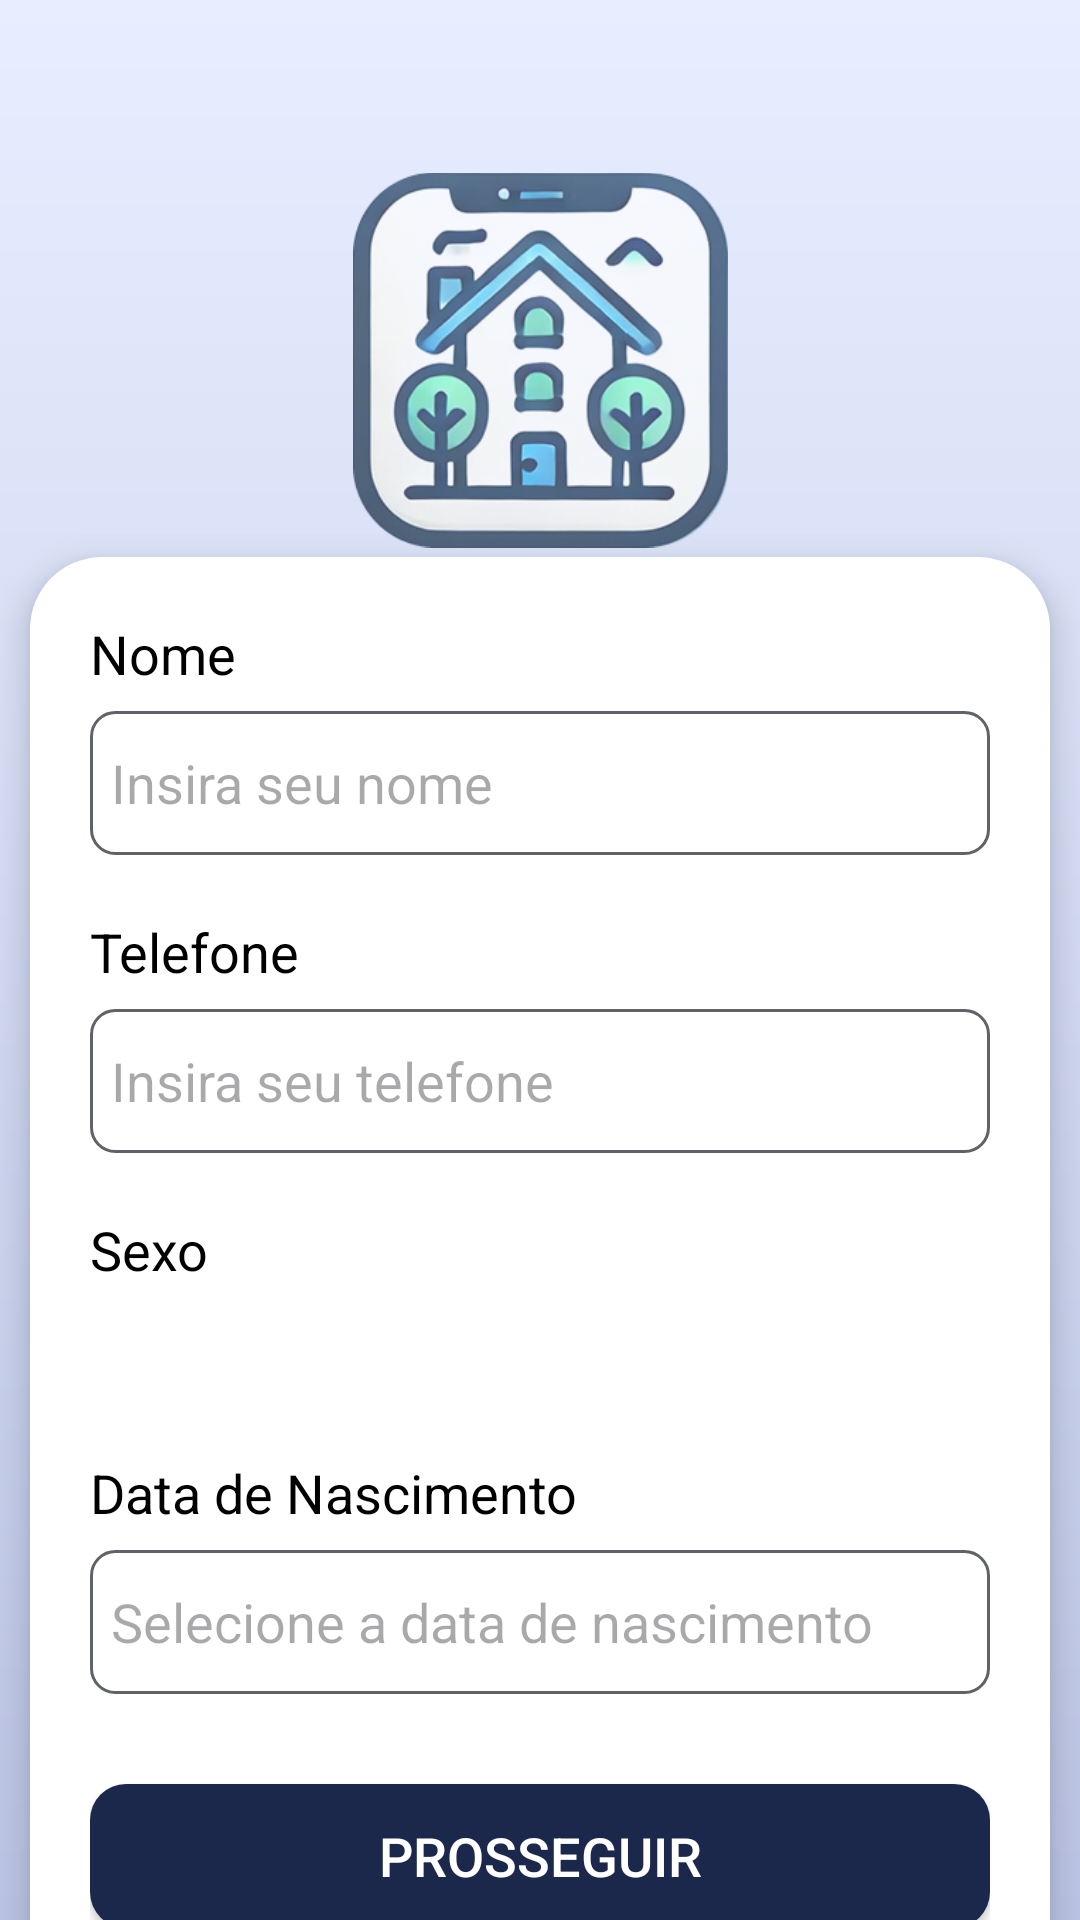

Reconstruct the res/layout file that produces this screen, plus the resources it refers to.
<!-- AndroidManifest.xml: application theme Theme.RoomMate -->
<!-- res/layout/activity_signup2.xml -->
<?xml version="1.0" encoding="utf-8"?>
<androidx.constraintlayout.widget.ConstraintLayout xmlns:android="http://schemas.android.com/apk/res/android"
    xmlns:app="http://schemas.android.com/apk/res-auto"
    android:layout_width="match_parent"
    android:layout_height="match_parent"
    android:background="@drawable/bg_gradient1">

    <ImageView
        android:id="@+id/logo_img"
        android:layout_width="125dp"
        android:layout_height="150dp"
        android:alpha=".7"
        android:contentDescription="@string/logo_img_description"
        android:src="@drawable/logo_image"
        app:layout_constraintEnd_toEndOf="parent"
        app:layout_constraintStart_toStartOf="parent"
        app:layout_constraintTop_toTopOf="parent"
        android:layout_marginTop="45dp"/>

    <LinearLayout
        android:layout_width="340dp"
        android:layout_height="wrap_content"
        android:background="@drawable/dialog_shape"
        android:elevation="7dp"
        android:orientation="vertical"
        android:padding="20dp"
        app:layout_constraintEnd_toEndOf="parent"
        app:layout_constraintStart_toStartOf="parent"
        app:layout_constraintTop_toBottomOf="@id/logo_img"
        app:layout_constraintBottom_toBottomOf="parent"
        app:layout_constraintVertical_bias=".3">

        <TextView
            android:layout_width="wrap_content"
            android:layout_height="wrap_content"
            android:text="@string/name"
            android:textColor="@color/black"
            android:textSize="18sp" />

        <EditText
            android:layout_width="match_parent"
            android:layout_height="48dp"
            android:layout_marginTop="7dp"
            android:autofillHints="Nome"
            android:background="@drawable/text_box_shape"
            android:hint="@string/name_hint"
            android:inputType="text"
            android:padding="7dp" />

        <TextView
            android:layout_width="wrap_content"
            android:layout_height="wrap_content"
            android:text="@string/phone"
            android:textColor="@color/black"
            android:textSize="18sp"
            android:layout_marginTop="20dp"/>

        <EditText
            android:layout_width="match_parent"
            android:layout_height="48dp"
            android:layout_marginTop="7dp"
            android:autofillHints="Telefone"
            android:background="@drawable/text_box_shape"
            android:hint="@string/phone_hint"
            android:inputType="phone"
            android:padding="7dp" />

        <TextView
            android:layout_width="wrap_content"
            android:layout_height="wrap_content"
            android:layout_marginTop="20dp"
            android:text="@string/sex"
            android:textColor="@color/black"
            android:textSize="18sp" />

        <Spinner
            android:id="@+id/spinnerDays"
            android:layout_width="0dp"
            android:layout_height="wrap_content"
            android:layout_marginTop="15dp"
            android:entries="@array/sex_array"
            android:background="@drawable/text_box_shape"/>

        <TextView
            android:layout_width="wrap_content"
            android:layout_height="wrap_content"
            android:layout_marginTop="20dp"
            android:text="@string/birth_date"
            android:textColor="@color/black"
            android:textSize="18sp" />

        <EditText
            android:layout_width="match_parent"
            android:layout_height="48dp"
            android:layout_marginTop="7dp"
            android:autofillHints="Data de nascimento"
            android:background="@drawable/text_box_shape"
            android:hint="@string/birth_date_hint"
            android:inputType="phone"
            android:padding="7dp" />

        <androidx.appcompat.widget.AppCompatButton
            android:layout_width="match_parent"
            android:layout_height="wrap_content"
            android:layout_marginTop="30dp"
            android:background="@drawable/button_shape"
            android:backgroundTint="@color/blue4"
            android:textColor="@color/white"
            android:text="@string/proceed"
            android:textSize="18sp" />
    </LinearLayout>


</androidx.constraintlayout.widget.ConstraintLayout>
<!-- resources referenced by this layout -->
<resources>
  <string-array name="sex_array">
          <item>Feminino</item>
          <item>Maculino</item>
          <item>Outro</item>
          <item>Prefiro não informar</item>
      </string-array>
  <color name="black">#FF000000</color>
  <color name="blue4">#FF1C274C</color>
  <color name="white">#FFFFFFFF</color>
  <!-- drawable bg_gradient1 (drawable) -->
  <?xml version="1.0" encoding="utf-8"?>
  <shape>
      <gradient xmlns:android="http://schemas.android.com/apk/res/android"
          android:startColor="@color/bg_blue1"
          android:endColor="@color/bg_blue2"
          android:angle="270"
          android:type="linear" />
  </shape>
  <!-- drawable button_shape (drawable) -->
  <shape xmlns:android="http://schemas.android.com/apk/res/android">
      <solid android:color="@color/sec_blue" /> 
      <corners android:radius="12dp" /> 
  </shape>
  <!-- drawable dialog_shape (drawable) -->
  <?xml version="1.0" encoding="utf-8"?>
  <shape xmlns:android="http://schemas.android.com/apk/res/android"
      android:shape="rectangle">
      <solid android:color="@color/white"/>
      <corners android:radius="24dp"/>
  
      <padding android:left="0dp" android:top="0dp" android:right="0dp" android:bottom="0dp"/>
  </shape>
  <!-- drawable logo_image: png bitmap (drawable, 95589 bytes) -->
  <!-- drawable text_box_shape (drawable) -->
  <?xml version="1.0" encoding="utf-8"?>
  <shape xmlns:android="http://schemas.android.com/apk/res/android">
      <solid android:color="#FFFFFF" />
      <corners android:radius="8dp" />
      <stroke
          android:color="@color/gray"
          android:width="1dp" />
  </shape>
  <string name="birth_date">Data de Nascimento</string>
  <string name="birth_date_hint">Selecione a data de nascimento</string>
  <string name="logo_img_description">Logo com uma casa de dois andares com chaminé e duas árvores</string>
  <string name="name">Nome</string>
  <string name="name_hint">Insira seu nome</string>
  <string name="phone">Telefone</string>
  <string name="phone_hint">Insira seu telefone</string>
  <string name="proceed">Prosseguir</string>
  <string name="sex">Sexo</string>
  <style name="Theme.RoomMate" parent="Base.Theme.RoomMate" />
  <color name="bg_blue1">#FFE8EEFF</color>
  <color name="bg_blue2">#FFBBC4E4</color>
  <color name="sec_blue">#FFABBFFF</color>
  <color name="gray">#FF5F6368</color>
  <style name="Base.Theme.RoomMate" parent="Theme.Material3.DayNight.NoActionBar">
          <item name="android:windowBackground">@color/bg_blue1</item>
      </style>
</resources>
